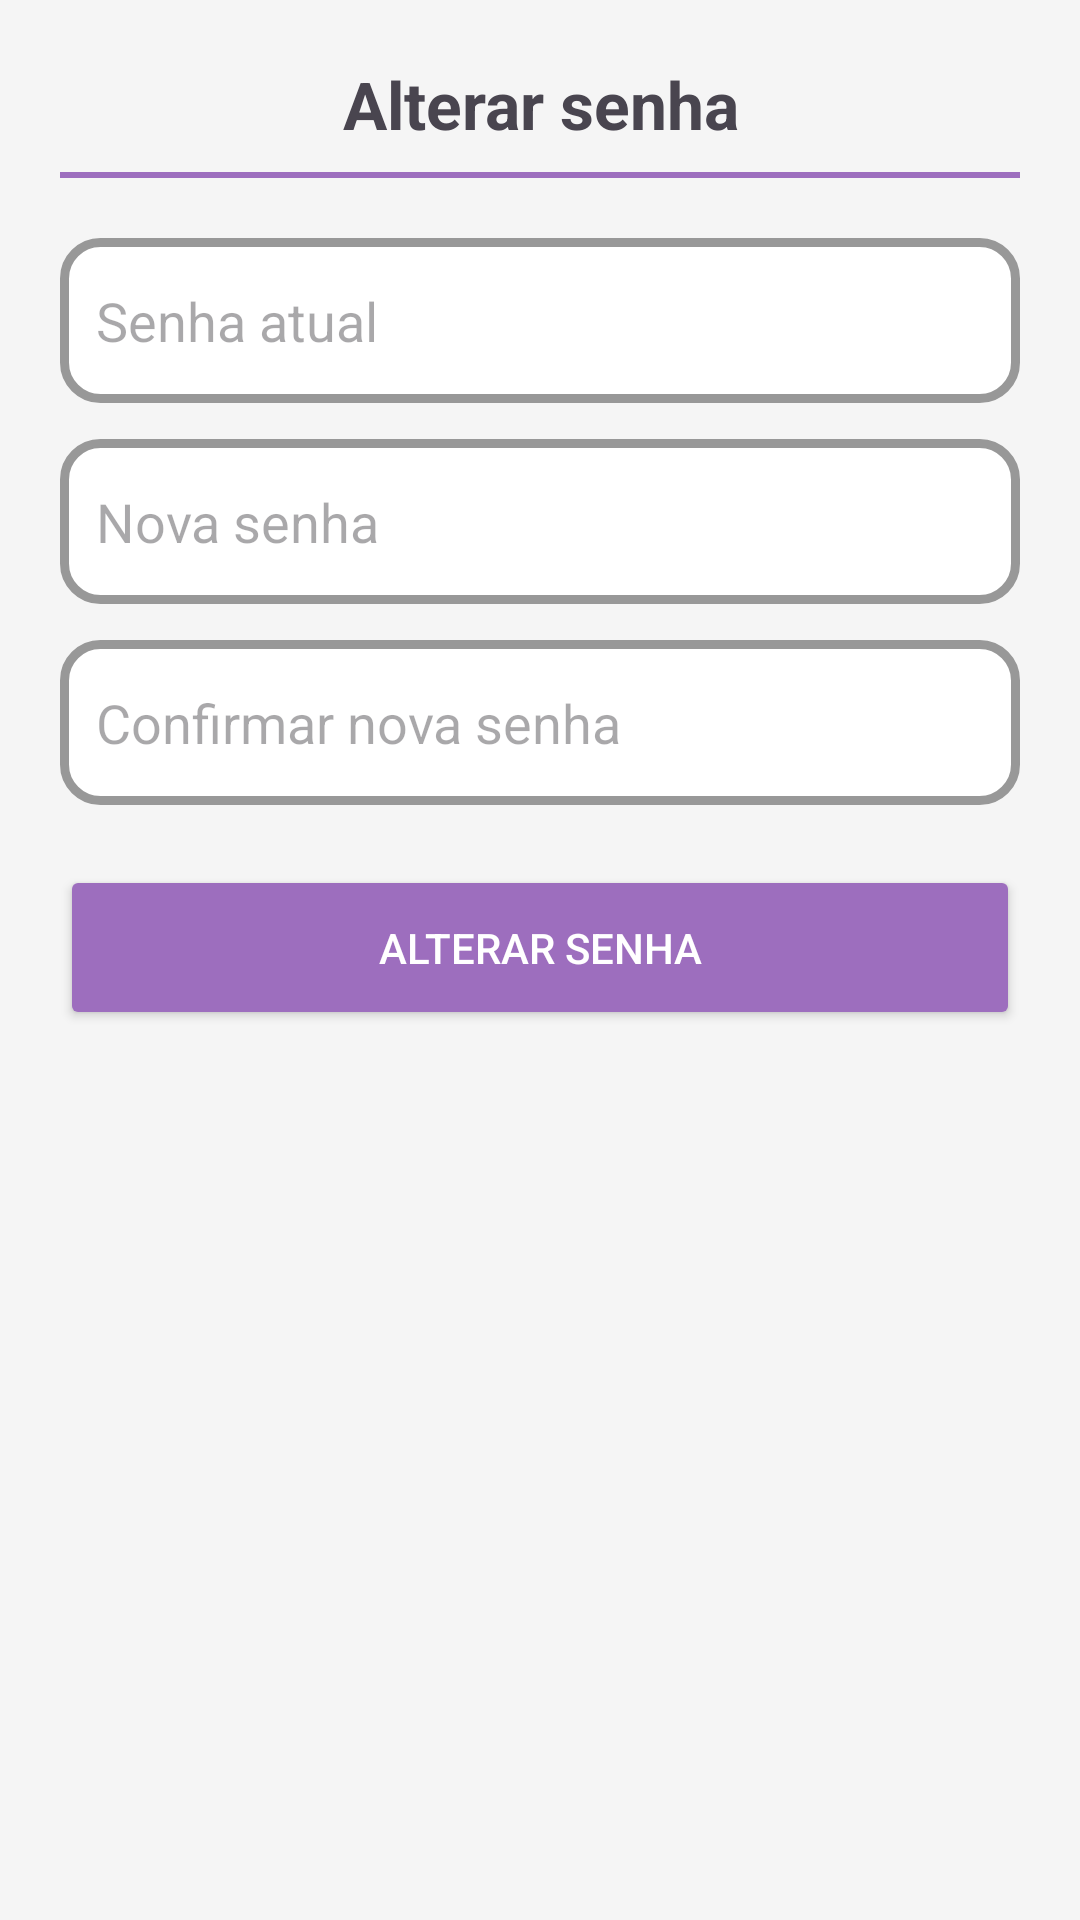

This screen was rendered from an Android layout file. Write that file and the resources it references.
<!-- AndroidManifest.xml: application theme Theme.SOSMulher -->
<!-- res/layout/activity_change_password.xml -->
<?xml version="1.0" encoding="utf-8"?>
<ScrollView xmlns:android="http://schemas.android.com/apk/res/android"
    android:layout_width="match_parent"
    android:layout_height="match_parent"
    xmlns:app="http://schemas.android.com/apk/res-auto"
    android:background="#F5F5F5">

    <LinearLayout
        android:layout_width="match_parent"
        android:layout_height="wrap_content"
        android:orientation="vertical"
        android:padding="20dp">

        
        <TextView
            android:text="Alterar senha"
            android:textSize="22sp"
            android:textStyle="bold"
            android:layout_width="match_parent"
            android:layout_height="wrap_content"
            android:gravity="center"/>

        <View
            android:layout_width="match_parent"
            android:layout_height="2dp"
            android:background="@color/roxo"
            android:layout_marginTop="8dp"
            android:layout_marginBottom="20dp"/>

        
        <EditText
            android:id="@+id/senha_atual"
            android:layout_width="match_parent"
            android:layout_height="55dp"
            android:background="@drawable/bg_input"
            android:hint="Senha atual"
            android:inputType="textPassword"/>

        
        <EditText
            android:id="@+id/nova_senha"
            android:layout_width="match_parent"
            android:layout_height="55dp"
            android:layout_marginTop="12dp"
            android:background="@drawable/bg_input"
            android:hint="Nova senha"
            android:inputType="textPassword"
            android:enabled="false"/>

        
        <EditText
            android:id="@+id/confirmar_senha"
            android:layout_width="match_parent"
            android:layout_height="55dp"
            android:layout_marginTop="12dp"
            android:background="@drawable/bg_input"
            android:hint="Confirmar nova senha"
            android:inputType="textPassword"
            android:enabled="false"/>

        
        <Button
            android:id="@+id/btn_salvar_senha"
            android:layout_width="match_parent"
            android:layout_height="55dp"
            android:layout_marginTop="20dp"
            android:text="Alterar senha"
            android:textColor="@android:color/white"
            android:backgroundTint="@color/roxo"
            app:cornerRadius="14dp"
            android:elevation="8dp"/>

    </LinearLayout>
</ScrollView>
<!-- resources referenced by this layout -->
<resources>
  <color name="roxo">#9D6EBE</color>
  <!-- drawable bg_input (drawable) -->
  <shape xmlns:android="http://schemas.android.com/apk/res/android">
      <solid android:color="@android:color/white"/>
      <corners android:radius="12dp"/>
      <stroke
          android:width="3dp"
          android:color="@color/light_gray"/>
      <padding
          android:left="12dp"
          android:right="12dp"/>
  </shape>
  <style name="Theme.SOSMulher" parent="Base.Theme.SOSMulher">
      
      <item name="android:navigationBarColor">@android:color/transparent</item>
      <item name="android:statusBarColor">@android:color/transparent</item>
      <item name="android:windowLightStatusBar">?attr/isLightTheme</item>
    </style>
  <color name="light_gray">#989898</color>
  <style name="Base.Theme.SOSMulher" parent="Theme.Material3.DayNight.NoActionBar">
      </style>
</resources>
